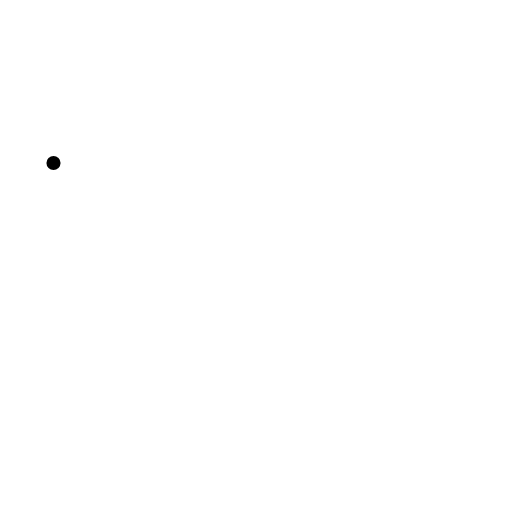
t = 0.00 s
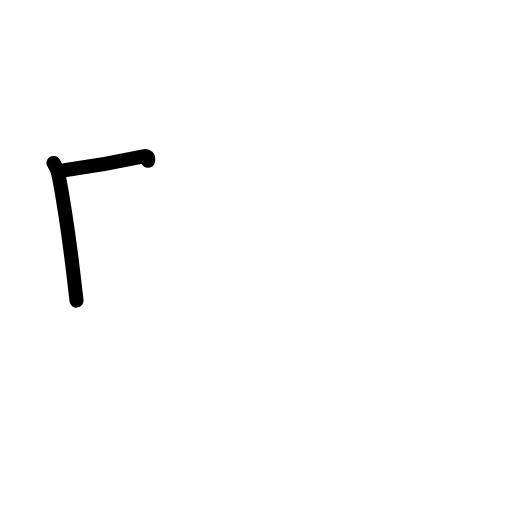
t = 1.42 s
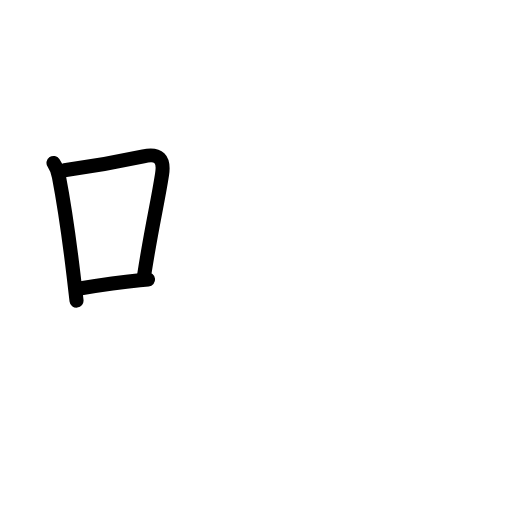
t = 2.75 s
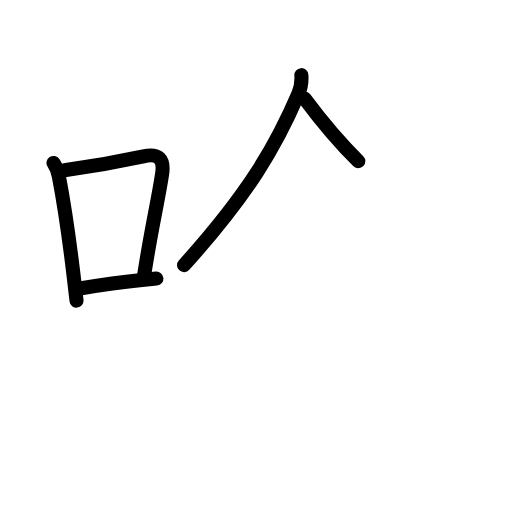
t = 4.25 s
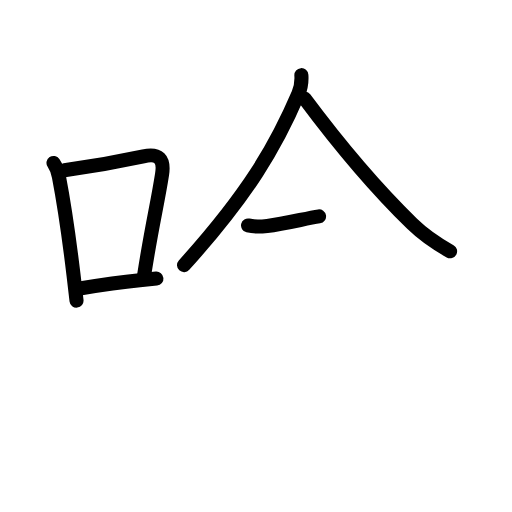
t = 5.58 s
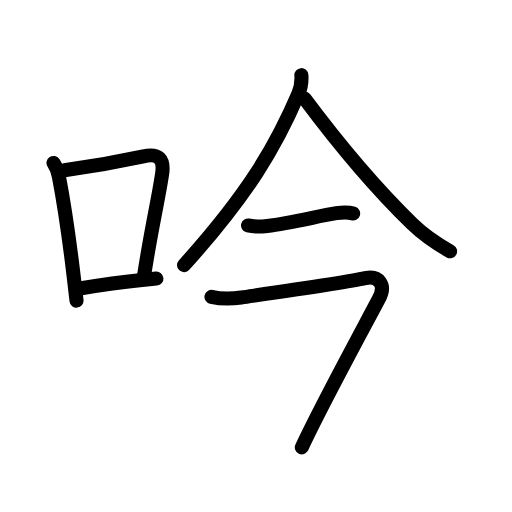
t = 7.00 s

The animated SVG that drew these frames (rendered in a browser with its animation timeline set to each time). Animation: 25 SMIL elements (animate=25); one cycle of 7.00 s.

<?xml version="1.0" encoding="UTF-8"?>
<!--
AniKanjiVG is licensed by CC-BY-SA Paul C. Sommerhoff (https://bitbucket.org/sommerhoff/anikanjivg).
AniKanjiVG uses KanjiVG which is licensed by CC-BY-SA Ulrich Apel (http://kanjivg.tagaini.net).
See also http://creativecommons.org/licenses/by-sa/3.0/
-->
<svg xmlns:kvg='http://kanjivg.tagaini.net' xmlns='http://www.w3.org/2000/svg' width='109' height='109' viewBox='0 0 109 109' style='fill:none;stroke:#000000;stroke-width:3;stroke-linecap:round;stroke-linejoin:round;' id="kvg:kanji_0541f"><g id="kvg:0541f" kvg:element="吟"><g id="kvg:0541f-g1" kvg:element="口" kvg:position="left" kvg:radical="general"><path id="kvg:0541f-s1" kvg:type="㇑" d="M11.39,34.69c0.66,0.99,0.92,1.73,1.15,2.9c1.1,5.72,2.2,13.3,3.11,20.92c0.22,1.87,0.44,3.71,0.64,5.49"><animate attributeName="d" begin="0.0s" dur="0.3333333333333333s" from="M11.39,34.69C11.39,34.69,11.39,34.69,11.39,34.69" to="M11.39,34.69c0.66,0.99,0.92,1.73,1.15,2.9" />
<animate attributeName="d" begin="0.3333333333333333s" dur="0.3333333333333333s" from="M11.39,34.69c0.66,0.99,0.92,1.73,1.15,2.9c0,0,0,0,0,0,0" to="M11.39,34.69c0.66,0.99,0.92,1.73,1.15,2.9c1.1,5.72,2.2,13.3,3.11,20.92" />
<animate attributeName="d" begin="0.6666666666666666s" dur="0.3333333333333333s" from="M11.39,34.69c0.66,0.99,0.92,1.73,1.15,2.9c1.1,5.72,2.2,13.3,3.11,20.92c0,0,0,0,0,0,0" to="M11.39,34.69c0.66,0.99,0.92,1.73,1.15,2.9c1.1,5.72,2.2,13.3,3.11,20.92c0.22,1.87,0.44,3.71,0.64,5.49" />
</path>
<path id="kvg:0541f-s2" kvg:type="㇕b" d="M13.71,36.23c6.48-0.89,11.28-1.77,16.82-2.96c3.26-0.69,4.49,0.51,3.97,3.85c-0.94,6.09-2.21,11.1-3.8,21.38"><animate attributeName="d" begin="1.0s" dur="0.3333333333333333s" from="M13.71,36.23C13.71,36.23,13.71,36.23,13.71,36.23" to="M13.71,36.23c6.48-0.89,11.28-1.77,16.82-2.96" />
<animate attributeName="d" begin="1.3333333333333333s" dur="0.3333333333333333s" from="M13.71,36.23c6.48-0.89,11.28-1.77,16.82-2.96c0,0,0,0,0,0,0" to="M13.71,36.23c6.48-0.89,11.28-1.77,16.82-2.96c3.26-0.69,4.49,0.51,3.97,3.85" />
<animate attributeName="d" begin="1.6666666666666665s" dur="0.3333333333333333s" from="M13.71,36.23c6.48-0.89,11.28-1.77,16.82-2.96c3.26-0.69,4.49,0.51,3.97,3.85c0,0,0,0,0,0,0" to="M13.71,36.23c6.48-0.89,11.28-1.77,16.82-2.96c3.26-0.69,4.49,0.51,3.97,3.85c-0.94,6.09-2.21,11.1-3.8,21.38" />
<animate attributeName="d" begin="0s" dur="1.0s" from="M-100,-100" to="M-100,-100" />
</path>
<path id="kvg:0541f-s3" kvg:type="㇐b" d="M17.3,61.36c4.21-0.68,7.3-1.16,12.44-1.69c1.12-0.12,2.3-0.23,3.56-0.36"><animate attributeName="d" begin="2.0s" dur="0.5s" from="M17.3,61.36C17.3,61.36,17.3,61.36,17.3,61.36" to="M17.3,61.36c4.21-0.68,7.3-1.16,12.44-1.69" />
<animate attributeName="d" begin="2.5s" dur="0.5s" from="M17.3,61.36c4.21-0.68,7.3-1.16,12.44-1.69c0,0,0,0,0,0,0" to="M17.3,61.36c4.21-0.68,7.3-1.16,12.44-1.69c1.12-0.12,2.3-0.23,3.56-0.36" />
<animate attributeName="d" begin="0s" dur="2.0s" from="M-100,-100" to="M-100,-100" />
</path>
</g>
<g id="kvg:0541f-g2" kvg:element="今" kvg:position="right" kvg:phon="今"><g id="kvg:0541f-g3" kvg:element="人" kvg:position="top"><path id="kvg:0541f-s4" kvg:type="㇒" d="M64.16,16c0.07,0.99-0.08,2.65-0.64,3.97c-4.77,11.16-10.64,21.28-24.34,36.47"><animate attributeName="d" begin="3.0s" dur="0.5s" from="M64.16,16C64.16,16,64.16,16,64.16,16" to="M64.16,16c0.07,0.99-0.08,2.65-0.64,3.97" />
<animate attributeName="d" begin="3.5s" dur="0.5s" from="M64.16,16c0.07,0.99-0.08,2.65-0.64,3.97c0,0,0,0,0,0,0" to="M64.16,16c0.07,0.99-0.08,2.65-0.64,3.97c-4.77,11.16-10.64,21.28-24.34,36.47" />
<animate attributeName="d" begin="0s" dur="3.0s" from="M-100,-100" to="M-100,-100" />
</path>
<path id="kvg:0541f-s5" kvg:type="㇏" d="M64.84,20.98C71,29.25,79.38,39.5,87.74,47.65c2.2,2.14,5.38,4.35,8.08,5.85"><animate attributeName="d" begin="4.0s" dur="0.5s" from="M64.84,20.98C64.84,20.98,64.84,20.98,64.84,20.98" to="M64.84,20.98C71,29.25,79.38,39.5,87.74,47.65" />
<animate attributeName="d" begin="4.5s" dur="0.5s" from="M64.84,20.98C71,29.25,79.38,39.5,87.74,47.65c0,0,0,0,0,0,0" to="M64.84,20.98C71,29.25,79.38,39.5,87.74,47.65c2.2,2.14,5.38,4.35,8.08,5.85" />
<animate attributeName="d" begin="0s" dur="4.0s" from="M-100,-100" to="M-100,-100" />
</path>
</g>
<g id="kvg:0541f-g4" kvg:position="bottom"><g id="kvg:0541f-g5" kvg:element="一"><path id="kvg:0541f-s6" kvg:type="㇐" d="M52.81,48c1.56,0.37,2.99,0.21,4.07,0.09c5.12-0.59,10.86-2.11,14.74-2.71c1.11-0.17,2.48-0.27,3.56,0.08"><animate attributeName="d" begin="5.0s" dur="0.3333333333333333s" from="M52.81,48C52.81,48,52.81,48,52.81,48" to="M52.81,48c1.56,0.37,2.99,0.21,4.07,0.09" />
<animate attributeName="d" begin="5.333333333333333s" dur="0.3333333333333333s" from="M52.81,48c1.56,0.37,2.99,0.21,4.07,0.09c0,0,0,0,0,0,0" to="M52.81,48c1.56,0.37,2.99,0.21,4.07,0.09c5.12-0.59,10.86-2.11,14.74-2.71" />
<animate attributeName="d" begin="5.666666666666667s" dur="0.3333333333333333s" from="M52.81,48c1.56,0.37,2.99,0.21,4.07,0.09c5.12-0.59,10.86-2.11,14.74-2.71c0,0,0,0,0,0,0" to="M52.81,48c1.56,0.37,2.99,0.21,4.07,0.09c5.12-0.59,10.86-2.11,14.74-2.71c1.11-0.17,2.48-0.27,3.56,0.08" />
<animate attributeName="d" begin="0s" dur="5.0s" from="M-100,-100" to="M-100,-100" />
</path>
</g>
<path id="kvg:0541f-s7" kvg:type="㇖" d="M45.02,63.2c2.35,0.55,4.18,0.45,6.35,0.14c6.75-0.98,22.4-3.19,26.39-4.11c2.72-0.63,4.58,1.24,2.89,4.41c-4.9,9.23-12.49,23.17-16.4,31.6"><animate attributeName="d" begin="6.0s" dur="0.25s" from="M45.02,63.2C45.02,63.2,45.02,63.2,45.02,63.2" to="M45.02,63.2c2.35,0.55,4.18,0.45,6.35,0.14" />
<animate attributeName="d" begin="6.25s" dur="0.25s" from="M45.02,63.2c2.35,0.55,4.18,0.45,6.35,0.14c0,0,0,0,0,0,0" to="M45.02,63.2c2.35,0.55,4.18,0.45,6.35,0.14c6.75-0.98,22.4-3.19,26.39-4.11" />
<animate attributeName="d" begin="6.5s" dur="0.25s" from="M45.02,63.2c2.35,0.55,4.18,0.45,6.35,0.14c6.75-0.98,22.4-3.19,26.39-4.11c0,0,0,0,0,0,0" to="M45.02,63.2c2.35,0.55,4.18,0.45,6.35,0.14c6.75-0.98,22.4-3.19,26.39-4.11c2.72-0.63,4.58,1.24,2.89,4.41" />
<animate attributeName="d" begin="6.75s" dur="0.25s" from="M45.02,63.2c2.35,0.55,4.18,0.45,6.35,0.14c6.75-0.98,22.4-3.19,26.39-4.11c2.72-0.63,4.58,1.24,2.89,4.41c0,0,0,0,0,0,0" to="M45.02,63.2c2.35,0.55,4.18,0.45,6.35,0.14c6.75-0.98,22.4-3.19,26.39-4.11c2.72-0.63,4.58,1.24,2.89,4.41c-4.9,9.23-12.49,23.17-16.4,31.6" />
<animate attributeName="d" begin="0s" dur="6.0s" from="M-100,-100" to="M-100,-100" />
</path>
</g>
</g>
</g>
</svg>
